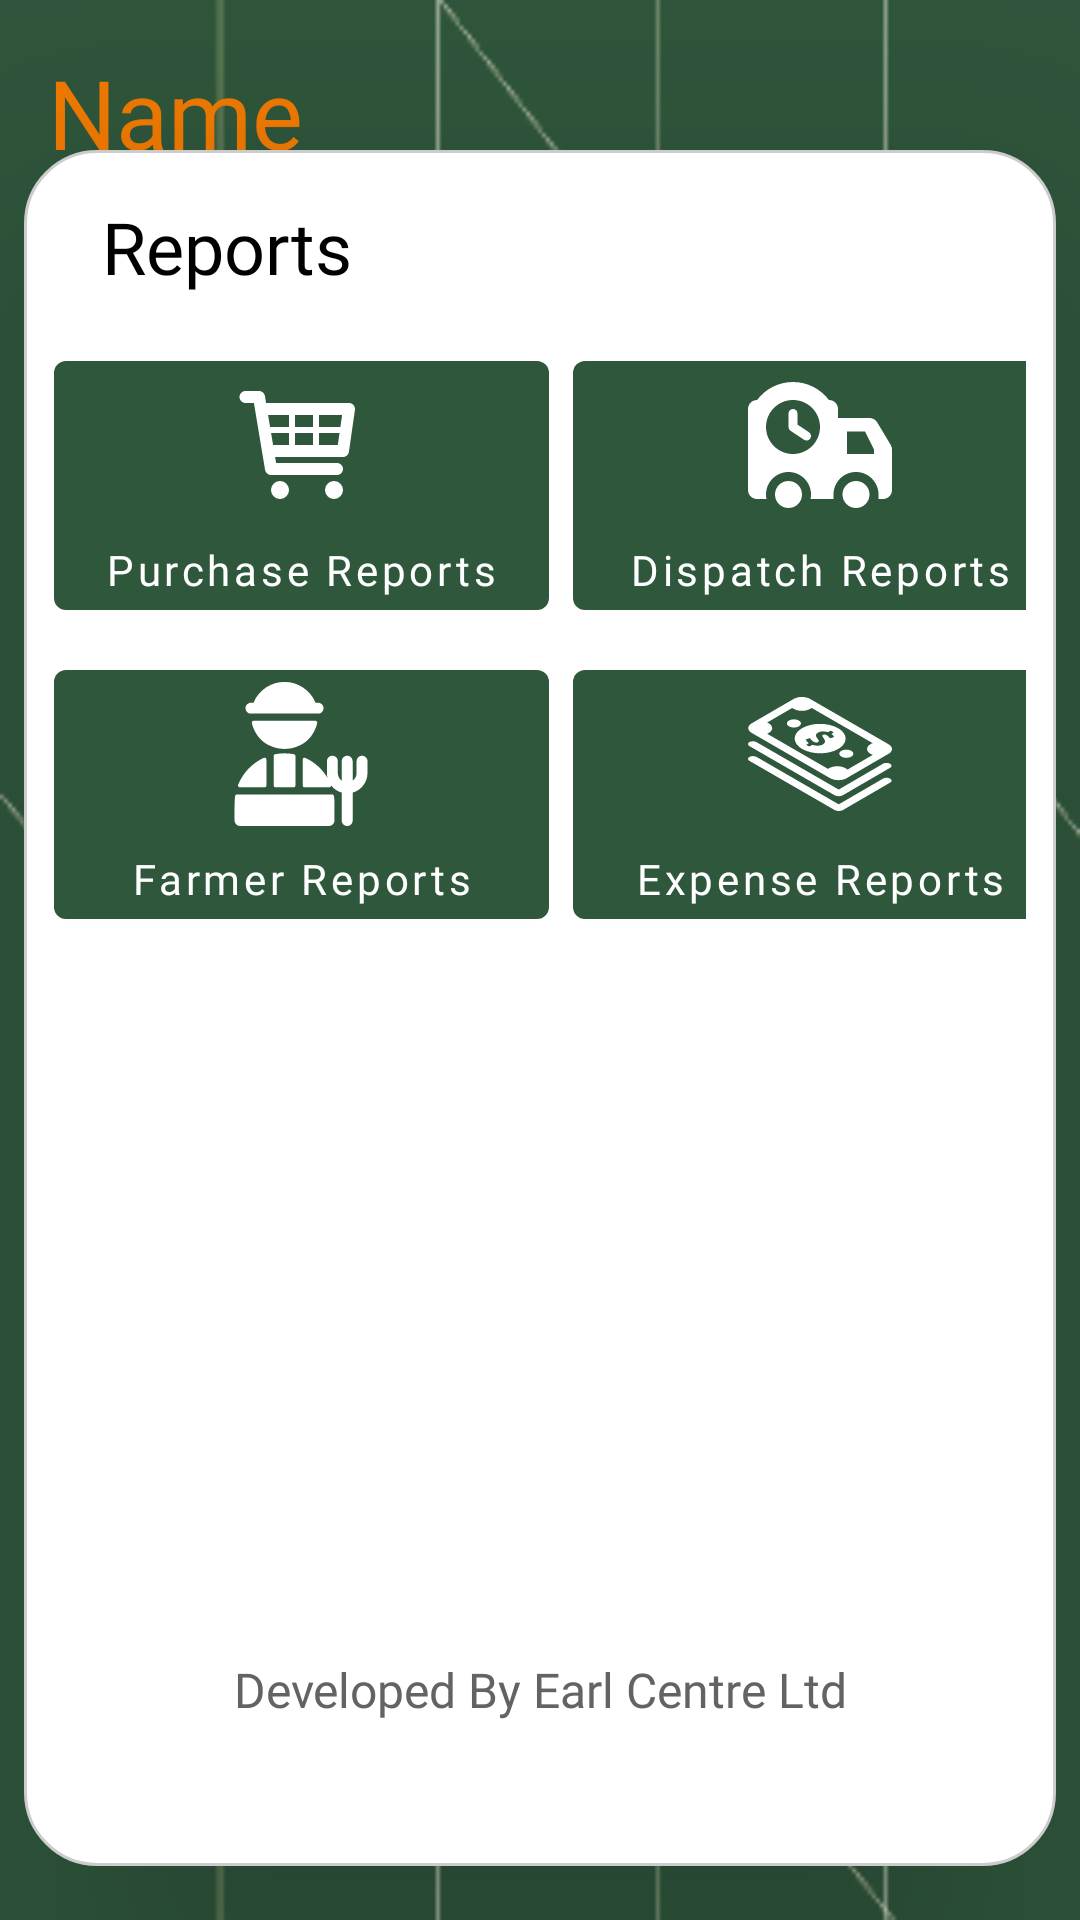

Here is an Android app screen rendered from its layout file. Give the layout XML and the strings, colors and styles it references.
<!-- AndroidManifest.xml: application theme Theme.Crmapp -->
<!-- res/layout/activity_reports.xml -->
<?xml version="1.0" encoding="utf-8"?>
<androidx.constraintlayout.widget.ConstraintLayout xmlns:android="http://schemas.android.com/apk/res/android"
    xmlns:app="http://schemas.android.com/apk/res-auto"
    xmlns:tools="http://schemas.android.com/tools"
    android:layout_width="match_parent"
    android:layout_height="match_parent"
    android:background="@drawable/bg_resource"
    android:fitsSystemWindows="true"
    tools:context=".ReportsActivity">

    <androidx.appcompat.widget.AppCompatTextView
        android:id="@+id/appCompatTextView"
        android:layout_width="wrap_content"
        android:layout_height="wrap_content"
        android:layout_marginStart="16dp"
        android:layout_marginTop="16dp"
        android:fontFamily="@font/josefinslabbold"
        android:text="@string/name"
        android:textColor="#F57C00"
        android:textSize="32sp"
        app:layout_constraintStart_toStartOf="parent"
        app:layout_constraintTop_toTopOf="parent" />


    <androidx.constraintlayout.widget.ConstraintLayout
        android:id="@+id/constraintLayout"
        android:layout_width="match_parent"
        android:layout_height="wrap_content"
        android:layout_marginStart="8dp"
        android:layout_marginEnd="8dp"
        android:background="@drawable/border"
        android:elevation="72dp"
        android:orientation="vertical"
        android:paddingBottom="48dp"
        app:layout_constraintBottom_toTopOf="@+id/guideline2"
        app:layout_constraintEnd_toEndOf="parent"
        app:layout_constraintStart_toStartOf="parent"
        app:layout_constraintTop_toTopOf="@+id/guideline1">

        <androidx.appcompat.widget.AppCompatTextView
            android:id="@+id/appCompatTextView2"
            android:layout_width="wrap_content"
            android:layout_height="wrap_content"
            android:layout_gravity="center"
            android:layout_margin="16dp"
            android:fontFamily="@font/josefinslabbold"
            android:text="@string/reports"
            android:textColor="@color/black"
            android:textSize="24sp"

            app:layout_constraintStart_toStartOf="parent"
            app:layout_constraintTop_toTopOf="parent">

        </androidx.appcompat.widget.AppCompatTextView>

        <androidx.appcompat.widget.LinearLayoutCompat
            android:id="@+id/linearLayoutCompat3"
            android:layout_width="wrap_content"
            android:layout_height="wrap_content"
            android:layout_gravity="center"
            android:layout_marginTop="16dp"
            android:orientation="horizontal"
            app:layout_constraintEnd_toEndOf="parent"
            app:layout_constraintStart_toStartOf="parent"
            app:layout_constraintTop_toBottomOf="@+id/appCompatTextView2">

            <com.google.android.material.button.MaterialButton
                android:id="@+id/purchaseBtn"
                android:layout_width="165dp"
                android:layout_height="wrap_content"

                android:layout_marginEnd="4dp"
                android:drawableTop="@drawable/_16477_shopping_cart_icon"
                android:fontFamily="@font/outfit_xtr_light"
                android:text="@string/purchase_reports"
                android:textAllCaps="false"

                >

            </com.google.android.material.button.MaterialButton>

            <com.google.android.material.button.MaterialButton
                android:id="@+id/dispatchButton"
                android:layout_width="165dp"
                android:layout_height="wrap_content"
                android:layout_marginStart="4dp"
                android:drawableTop="@drawable/delivery_svgrepo_com"
                android:fontFamily="@font/outfit_xtr_light"
                android:text="@string/dispatch_reports"
                android:textAllCaps="false">

            </com.google.android.material.button.MaterialButton>
        </androidx.appcompat.widget.LinearLayoutCompat>

        <androidx.appcompat.widget.LinearLayoutCompat
            android:id="@+id/linearLayoutCompat2"
            android:layout_width="wrap_content"
            android:layout_height="wrap_content"
            android:layout_gravity="center"
            android:layout_margin="8dp"
            android:orientation="horizontal"
            app:layout_constraintEnd_toEndOf="parent"
            app:layout_constraintStart_toStartOf="parent"
            app:layout_constraintTop_toBottomOf="@+id/linearLayoutCompat3">

            <com.google.android.material.button.MaterialButton
                android:id="@+id/addFarmerButton"
                android:layout_width="165dp"
                android:layout_height="wrap_content"
                android:layout_marginEnd="4dp"
                android:drawableTop="@drawable/farmer_svgrepo_com"
                android:fontFamily="@font/outfit_xtr_light"
                android:text="@string/farmer_reports"
                android:textAllCaps="false">

            </com.google.android.material.button.MaterialButton>

            <com.google.android.material.button.MaterialButton
                android:id="@+id/expensesBtton"
                android:layout_width="165dp"
                android:layout_height="wrap_content"
                android:layout_marginStart="4dp"
                android:drawableTop="@drawable/money_svgrepo_com"
                android:fontFamily="@font/outfit_xtr_light"
                android:text="@string/expense_reports"
                android:textAllCaps="false">

            </com.google.android.material.button.MaterialButton>
        </androidx.appcompat.widget.LinearLayoutCompat>

        <View
            android:id="@+id/linearLayoutCompat5"
            android:layout_width="match_parent"
            android:layout_height="208dp"
            android:layout_gravity="center"
            android:layout_marginStart="8dp"
            android:layout_marginTop="32dp"
            android:layout_marginEnd="8dp"
            app:layout_constraintEnd_toEndOf="parent"
            app:layout_constraintStart_toStartOf="parent"
            app:layout_constraintTop_toBottomOf="@+id/linearLayoutCompat2">

        </View>

        <androidx.appcompat.widget.AppCompatTextView
            android:id="@+id/appCompatTextView3"
            android:layout_width="wrap_content"
            android:layout_height="wrap_content"
            android:layout_gravity="center"
            android:fontFamily="@font/outfit_xtr_light"
            android:text="@string/developed_by_company_xyz"
            android:textSize="16sp"
            android:textColor="@color/grey_200"
            app:layout_constraintBottom_toBottomOf="parent"
            app:layout_constraintEnd_toEndOf="parent"
            app:layout_constraintStart_toStartOf="parent"
            app:layout_constraintTop_toBottomOf="@+id/linearLayoutCompat5">

        </androidx.appcompat.widget.AppCompatTextView>
    </androidx.constraintlayout.widget.ConstraintLayout>
    <androidx.constraintlayout.widget.Guideline
        android:id="@+id/guideline2"
        android:layout_width="wrap_content"
        android:layout_height="wrap_content"
        android:orientation="horizontal"
        app:layout_constraintGuide_percent="0.95"/>

    <androidx.constraintlayout.widget.Guideline
        android:id="@+id/guideline1"
        android:layout_width="wrap_content"
        android:layout_height="wrap_content"
        android:orientation="horizontal"
        app:layout_constraintGuide_percent="0.10"/>
</androidx.constraintlayout.widget.ConstraintLayout>
<!-- resources referenced by this layout -->
<resources>
  <color name="black">#FF000000</color>
  <color name="grey_200">#636363</color>
  <!-- drawable _16477_shopping_cart_icon (drawable) -->
  <vector xmlns:android="http://schemas.android.com/apk/res/android"
      android:width="48dp"
      android:height="48dp"
      android:viewportWidth="24"
      android:viewportHeight="24">
    <path
        android:fillColor="@color/white"
        android:pathData="M20.756,5.345C20.565,5.126 20.29,5 20,5H6.181L5.986,3.836C5.906,3.354 5.489,3 5,3H2.75c-0.553,0 -1,0.447 -1,1s0.447,1 1,1h1.403l1.86,11.164c0.008,0.045 0.031,0.082 0.045,0.124c0.016,0.053 0.029,0.103 0.054,0.151c0.032,0.066 0.075,0.122 0.12,0.179c0.031,0.039 0.059,0.078 0.095,0.112c0.058,0.054 0.125,0.092 0.193,0.13c0.038,0.021 0.071,0.049 0.112,0.065C6.748,16.972 6.87,17 6.999,17C7,17 18,17 18,17c0.553,0 1,-0.447 1,-1s-0.447,-1 -1,-1H7.847l-0.166,-1H19c0.498,0 0.92,-0.366 0.99,-0.858l1,-7C21.031,5.854 20.945,5.563 20.756,5.345zM18.847,7l-0.285,2H15V7H18.847zM14,7v2h-3V7H14zM14,10v2h-3v-2H14zM10,7v2H7C6.947,9 6.899,9.015 6.852,9.03L6.514,7H10zM7.014,10H10v2H7.347L7.014,10zM15,12v-2h3.418l-0.285,2H15z"/>
    <path
        android:fillColor="@color/white"
        android:pathData="M8.5,19.5m-1.5,0a1.5,1.5 0,1 1,3 0a1.5,1.5 0,1 1,-3 0"/>
    <path
        android:fillColor="@color/white"
        android:pathData="M17.5,19.5m-1.5,0a1.5,1.5 0,1 1,3 0a1.5,1.5 0,1 1,-3 0"/>
  </vector>
  <!-- drawable border (drawable) -->
  <?xml version="1.0" encoding="utf-8"?>
  <layer-list xmlns:android="http://schemas.android.com/apk/res/android">
          <item >
                  <shape android:shape="rectangle">
                          <corners android:radius="24dp"/>
                          <solid android:color="@color/white" />
                          <padding android:left="10dp" android:right="10dp" />
                          <stroke android:width="1dp" android:color="#CCCCCC"/>
                  </shape>
          </item>
  
  </layer-list>
  <string name="developed_by_company_xyz">Developed By Earl Centre Ltd</string>
  <string name="dispatch_reports">Dispatch Reports</string>
  <string name="expense_reports">Expense Reports</string>
  <string name="farmer_reports">Farmer Reports</string>
  <string name="name">Name</string>
  <string name="purchase_reports">Purchase Reports</string>
  <string name="reports">Reports</string>
  <style name="Theme.Crmapp" parent="Theme.MaterialComponents.DayNight.NoActionBar">
          
          <item name="colorPrimary">@color/purple_700</item>
          <item name="colorPrimaryVariant">@color/purple_700</item>
          <item name="colorOnPrimary">@color/white</item>
          
          <item name="colorSecondary">@color/purple_500</item>
          <item name="colorSecondaryVariant">@color/purple_500</item>
          <item name="colorOnSecondary">@color/black</item>
          
          <item name="android:windowTranslucentStatus">true</item>
          <item name="android:windowTranslucentNavigation">true</item>
          
      </style>
  <color name="white">#FFFFFFFF</color>
  <color name="purple_700">#2F573C</color>
  <color name="purple_500">#39631B</color>
</resources>
